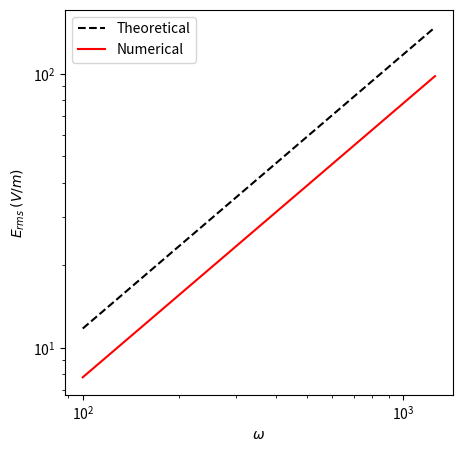

Here is the Python script that generated this plot:
import matplotlib.pyplot as plt
import numpy as np
import math
import scipy.constants as sp

L_Debye = math.sqrt((sp.R*300*80*sp.epsilon_0)/(2*(sp.e*sp.Avogadro)**2))
Kappa = L_Debye**-1 
Length = 290*10**-9
Diff = 10**-9
Phi = 0.025
Omega = [100, 500, 400*math.pi]

E_theory = [(i*Phi*(Length*Kappa + 2*math.sqrt(Length*Kappa)))/(math.sqrt(2)*Length*Kappa*(i*Length + 2*Diff*Kappa)) for i in Omega]
E_Numerical = [7.810283419189252, 38.98532325540228, 97.96320586366866]
print(E_theory)

fig, ax = plt.subplots(figsize=(5, 5))
ax.plot(Omega, E_theory, 'k--', label=('Theoretical'))
ax.plot(Omega, E_Numerical, 'r', label=('Numerical'))
ax.legend()
ax.set_xscale("log")
ax.set_yscale("log")
ax.set_xlabel('$\omega$')
ax.set_ylabel('$E_{rms}$ $(V/m)$')